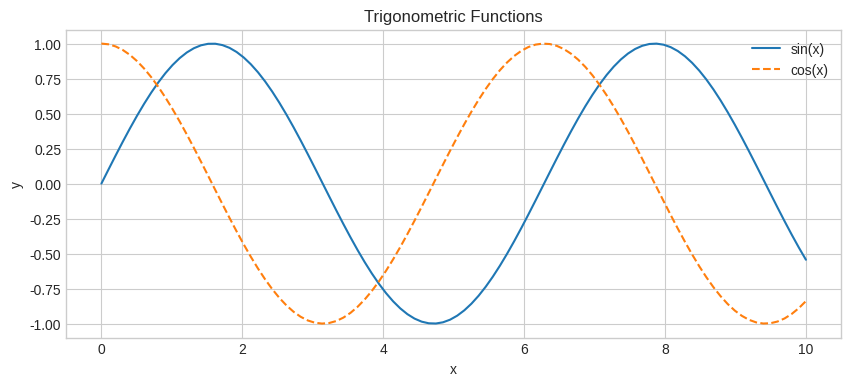
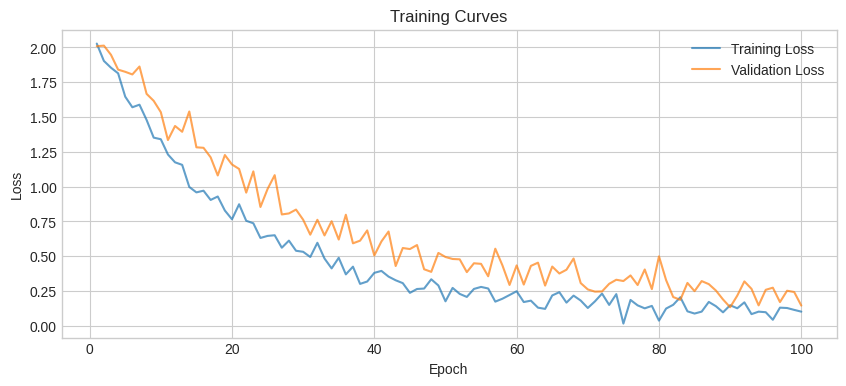
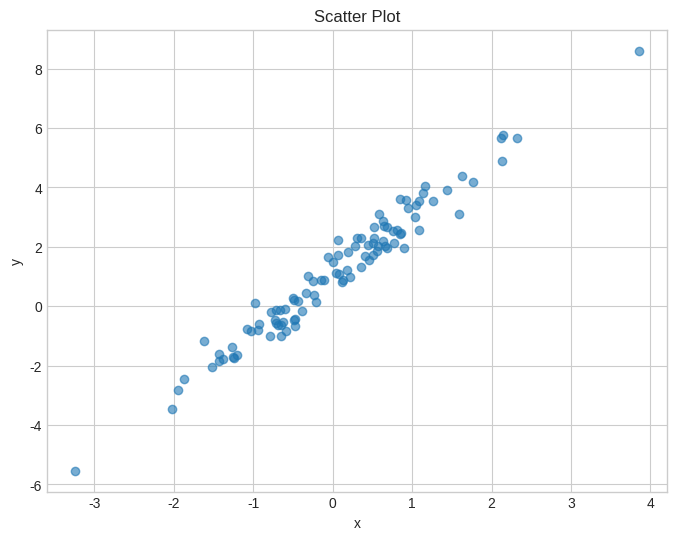
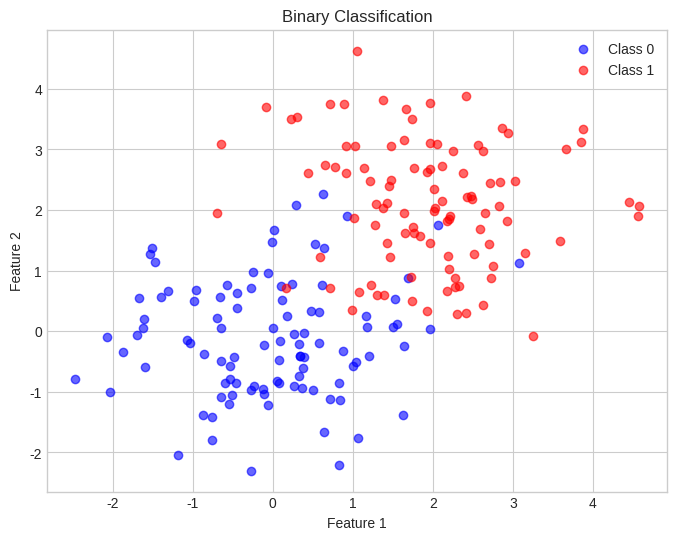
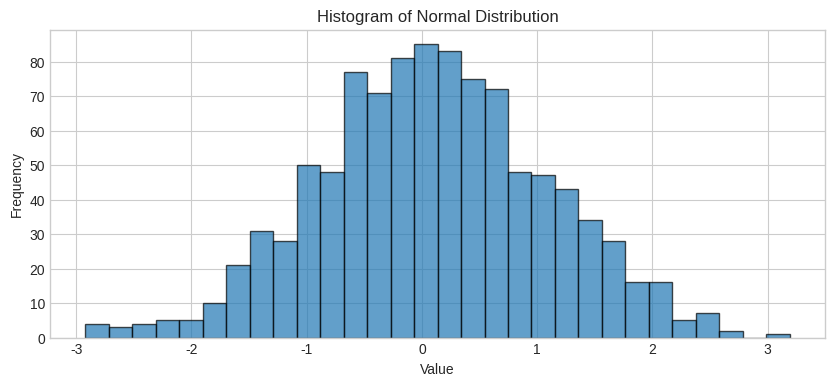
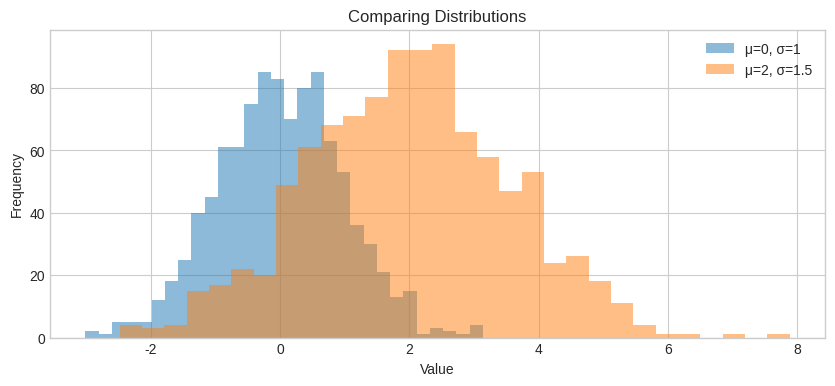
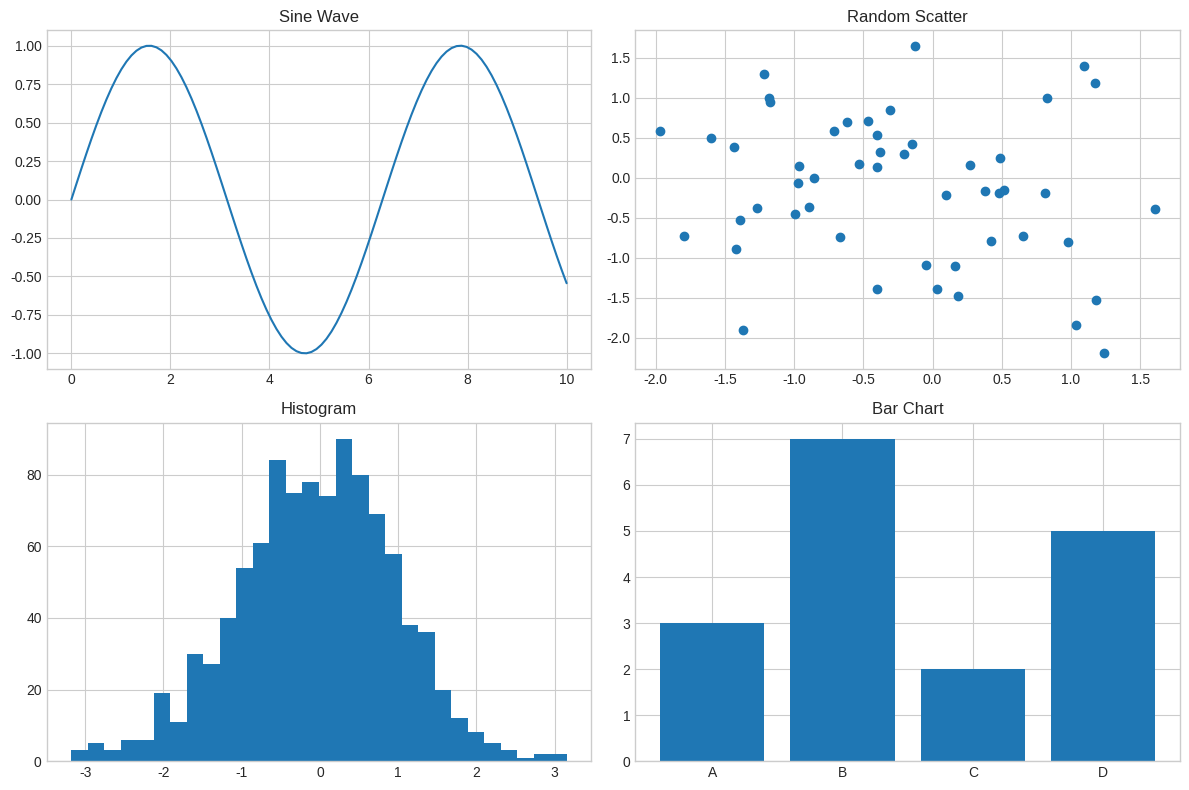
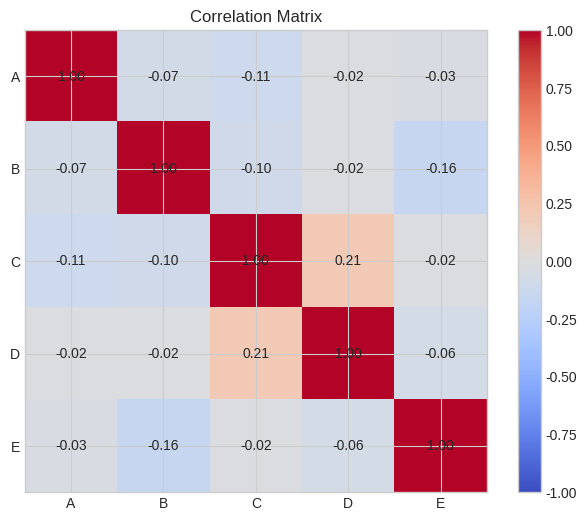
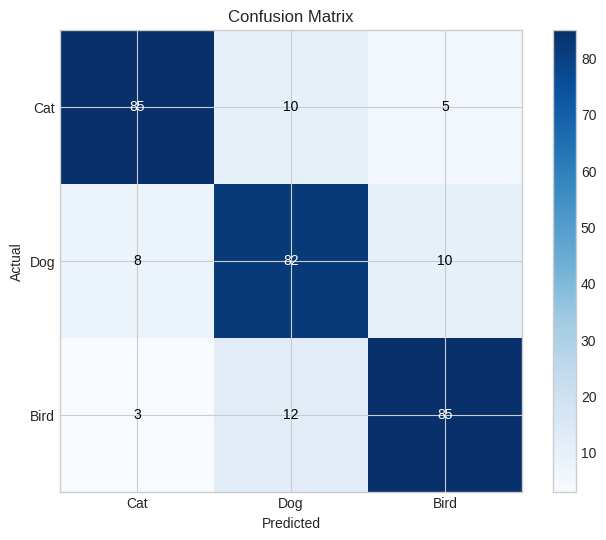
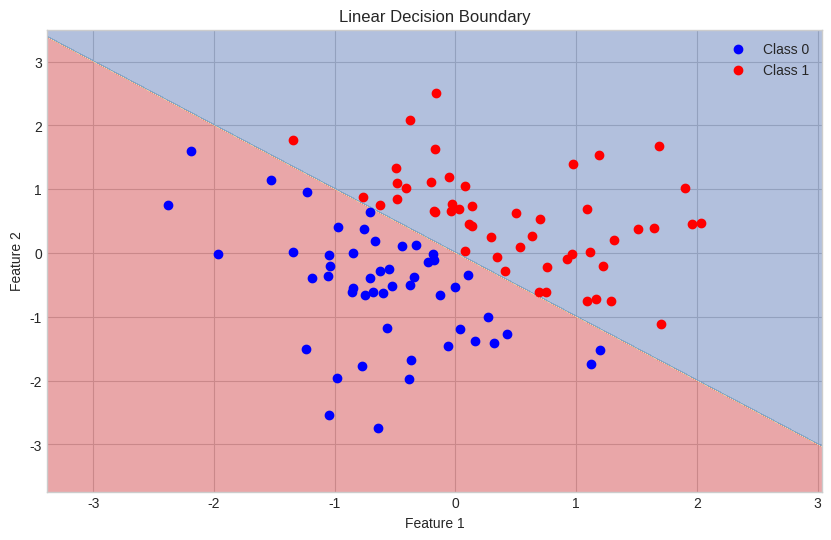
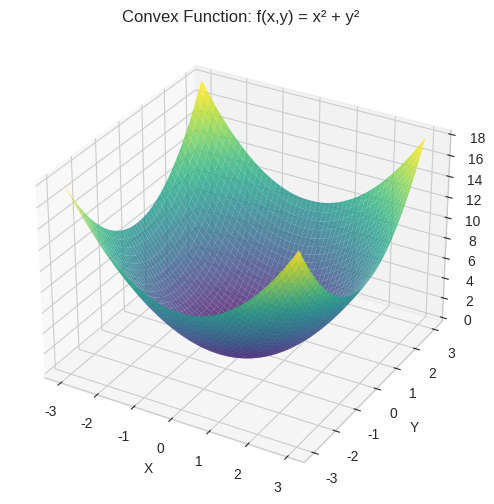
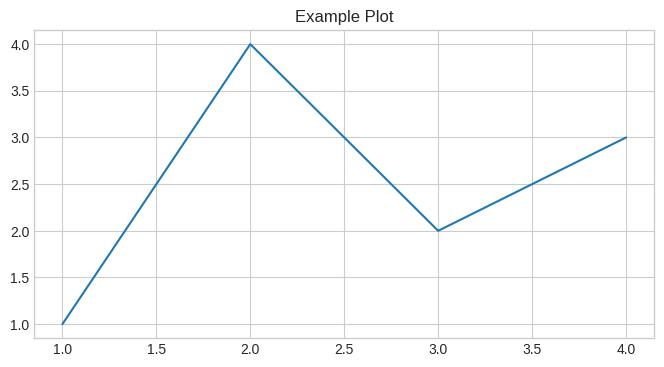
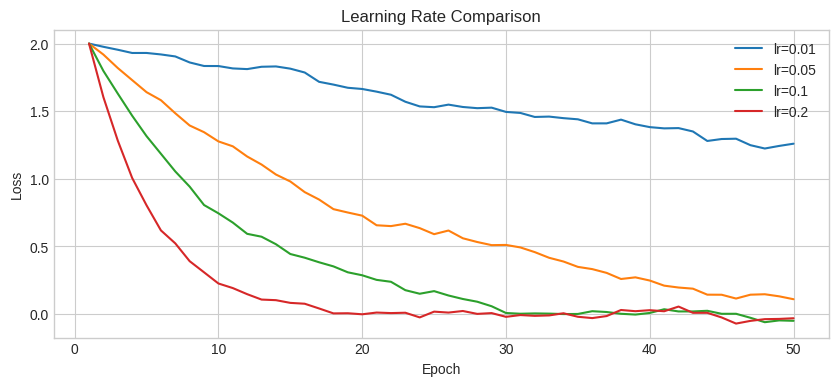

Write the Python code that produced these figures, in order.
import numpy as np
import matplotlib.pyplot as plt

# Set style
plt.style.use('seaborn-v0_8-whitegrid')
np.random.seed(42)

# Basic line plot
x = np.linspace(0, 10, 100)
y = np.sin(x)

plt.figure(figsize=(10, 4))
plt.plot(x, y, label='sin(x)')
plt.plot(x, np.cos(x), label='cos(x)', linestyle='--')
plt.xlabel('x')
plt.ylabel('y')
plt.title('Trigonometric Functions')
plt.legend()
plt.show()

# Training curves (common in ML)
epochs = np.arange(1, 101)
train_loss = 2 * np.exp(-epochs / 20) + 0.1 + np.random.randn(100) * 0.05
val_loss = 2 * np.exp(-epochs / 25) + 0.2 + np.random.randn(100) * 0.08

plt.figure(figsize=(10, 4))
plt.plot(epochs, train_loss, label='Training Loss', alpha=0.7)
plt.plot(epochs, val_loss, label='Validation Loss', alpha=0.7)
plt.xlabel('Epoch')
plt.ylabel('Loss')
plt.title('Training Curves')
plt.legend()
plt.show()

# Basic scatter
x = np.random.randn(100)
y = 2 * x + 1 + np.random.randn(100) * 0.5

plt.figure(figsize=(8, 6))
plt.scatter(x, y, alpha=0.6)
plt.xlabel('x')
plt.ylabel('y')
plt.title('Scatter Plot')
plt.show()

# Classification visualization
n_samples = 100

# Class 0
x0 = np.random.randn(n_samples, 2) + np.array([0, 0])
# Class 1
x1 = np.random.randn(n_samples, 2) + np.array([2, 2])

plt.figure(figsize=(8, 6))
plt.scatter(x0[:, 0], x0[:, 1], c='blue', label='Class 0', alpha=0.6)
plt.scatter(x1[:, 0], x1[:, 1], c='red', label='Class 1', alpha=0.6)
plt.xlabel('Feature 1')
plt.ylabel('Feature 2')
plt.title('Binary Classification')
plt.legend()
plt.show()

# Distribution of data
data = np.random.randn(1000)

plt.figure(figsize=(10, 4))
plt.hist(data, bins=30, edgecolor='black', alpha=0.7)
plt.xlabel('Value')
plt.ylabel('Frequency')
plt.title('Histogram of Normal Distribution')
plt.show()

# Multiple distributions
data1 = np.random.normal(0, 1, 1000)
data2 = np.random.normal(2, 1.5, 1000)

plt.figure(figsize=(10, 4))
plt.hist(data1, bins=30, alpha=0.5, label='μ=0, σ=1')
plt.hist(data2, bins=30, alpha=0.5, label='μ=2, σ=1.5')
plt.xlabel('Value')
plt.ylabel('Frequency')
plt.title('Comparing Distributions')
plt.legend()
plt.show()

fig, axes = plt.subplots(2, 2, figsize=(12, 8))

# Plot 1: Line
x = np.linspace(0, 10, 100)
axes[0, 0].plot(x, np.sin(x))
axes[0, 0].set_title('Sine Wave')

# Plot 2: Scatter
axes[0, 1].scatter(np.random.randn(50), np.random.randn(50))
axes[0, 1].set_title('Random Scatter')

# Plot 3: Histogram
axes[1, 0].hist(np.random.randn(1000), bins=30)
axes[1, 0].set_title('Histogram')

# Plot 4: Bar
categories = ['A', 'B', 'C', 'D']
values = [3, 7, 2, 5]
axes[1, 1].bar(categories, values)
axes[1, 1].set_title('Bar Chart')

plt.tight_layout()
plt.show()

# Correlation matrix heatmap
data = np.random.randn(100, 5)
corr = np.corrcoef(data.T)

fig, ax = plt.subplots(figsize=(8, 6))
im = ax.imshow(corr, cmap='coolwarm', vmin=-1, vmax=1)
plt.colorbar(im)

# Add labels
labels = ['A', 'B', 'C', 'D', 'E']
ax.set_xticks(range(5))
ax.set_yticks(range(5))
ax.set_xticklabels(labels)
ax.set_yticklabels(labels)

# Add values
for i in range(5):
    for j in range(5):
        ax.text(j, i, f'{corr[i, j]:.2f}', ha='center', va='center')

plt.title('Correlation Matrix')
plt.show()

def plot_confusion_matrix(cm, classes):
    """Plot confusion matrix."""
    fig, ax = plt.subplots(figsize=(8, 6))
    im = ax.imshow(cm, cmap='Blues')
    plt.colorbar(im)
    
    ax.set_xticks(range(len(classes)))
    ax.set_yticks(range(len(classes)))
    ax.set_xticklabels(classes)
    ax.set_yticklabels(classes)
    ax.set_xlabel('Predicted')
    ax.set_ylabel('Actual')
    
    for i in range(len(classes)):
        for j in range(len(classes)):
            ax.text(j, i, str(cm[i, j]), ha='center', va='center',
                   color='white' if cm[i, j] > cm.max()/2 else 'black')
    
    plt.title('Confusion Matrix')
    plt.show()

# Example confusion matrix
cm = np.array([[85, 10, 5],
               [8, 82, 10],
               [3, 12, 85]])
classes = ['Cat', 'Dog', 'Bird']

plot_confusion_matrix(cm, classes)

def plot_decision_boundary(X, y, model, title='Decision Boundary'):
    """Plot decision boundary for 2D data."""
    h = 0.02  # Step size
    x_min, x_max = X[:, 0].min() - 1, X[:, 0].max() + 1
    y_min, y_max = X[:, 1].min() - 1, X[:, 1].max() + 1
    xx, yy = np.meshgrid(np.arange(x_min, x_max, h),
                         np.arange(y_min, y_max, h))
    
    Z = model(np.c_[xx.ravel(), yy.ravel()])
    Z = Z.reshape(xx.shape)
    
    plt.figure(figsize=(10, 6))
    plt.contourf(xx, yy, Z, alpha=0.4, cmap='RdYlBu')
    plt.scatter(X[y==0, 0], X[y==0, 1], c='blue', label='Class 0')
    plt.scatter(X[y==1, 0], X[y==1, 1], c='red', label='Class 1')
    plt.xlabel('Feature 1')
    plt.ylabel('Feature 2')
    plt.title(title)
    plt.legend()
    plt.show()

# Example: simple linear boundary
n = 100
X = np.random.randn(n, 2)
y = (X[:, 0] + X[:, 1] > 0).astype(int)

# Simple model: linear boundary
model = lambda X: (X[:, 0] + X[:, 1] > 0).astype(int)

plot_decision_boundary(X, y, model, 'Linear Decision Boundary')

from mpl_toolkits.mplot3d import Axes3D

# Surface plot
fig = plt.figure(figsize=(10, 6))
ax = fig.add_subplot(111, projection='3d')

x = np.linspace(-3, 3, 50)
y = np.linspace(-3, 3, 50)
X, Y = np.meshgrid(x, y)
Z = X**2 + Y**2

ax.plot_surface(X, Y, Z, cmap='viridis', alpha=0.8)
ax.set_xlabel('X')
ax.set_ylabel('Y')
ax.set_zlabel('Z')
ax.set_title('Convex Function: f(x,y) = x² + y²')
plt.show()

# Create a figure
plt.figure(figsize=(8, 4))
plt.plot([1, 2, 3, 4], [1, 4, 2, 3])
plt.title('Example Plot')

# Save as different formats
# plt.savefig('plot.png', dpi=300, bbox_inches='tight')
# plt.savefig('plot.pdf', bbox_inches='tight')
# plt.savefig('plot.svg', bbox_inches='tight')

plt.show()

# Exercise: Create a learning rate comparison plot
epochs = np.arange(1, 51)

def simulate_loss(lr):
    loss = [2.0]
    for _ in range(49):
        loss.append(loss[-1] * (1 - lr) + np.random.randn() * 0.02)
    return np.array(loss)

plt.figure(figsize=(10, 4))
for lr in [0.01, 0.05, 0.1, 0.2]:
    plt.plot(epochs, simulate_loss(lr), label=f'lr={lr}')

plt.xlabel('Epoch')
plt.ylabel('Loss')
plt.title('Learning Rate Comparison')
plt.legend()
plt.show()